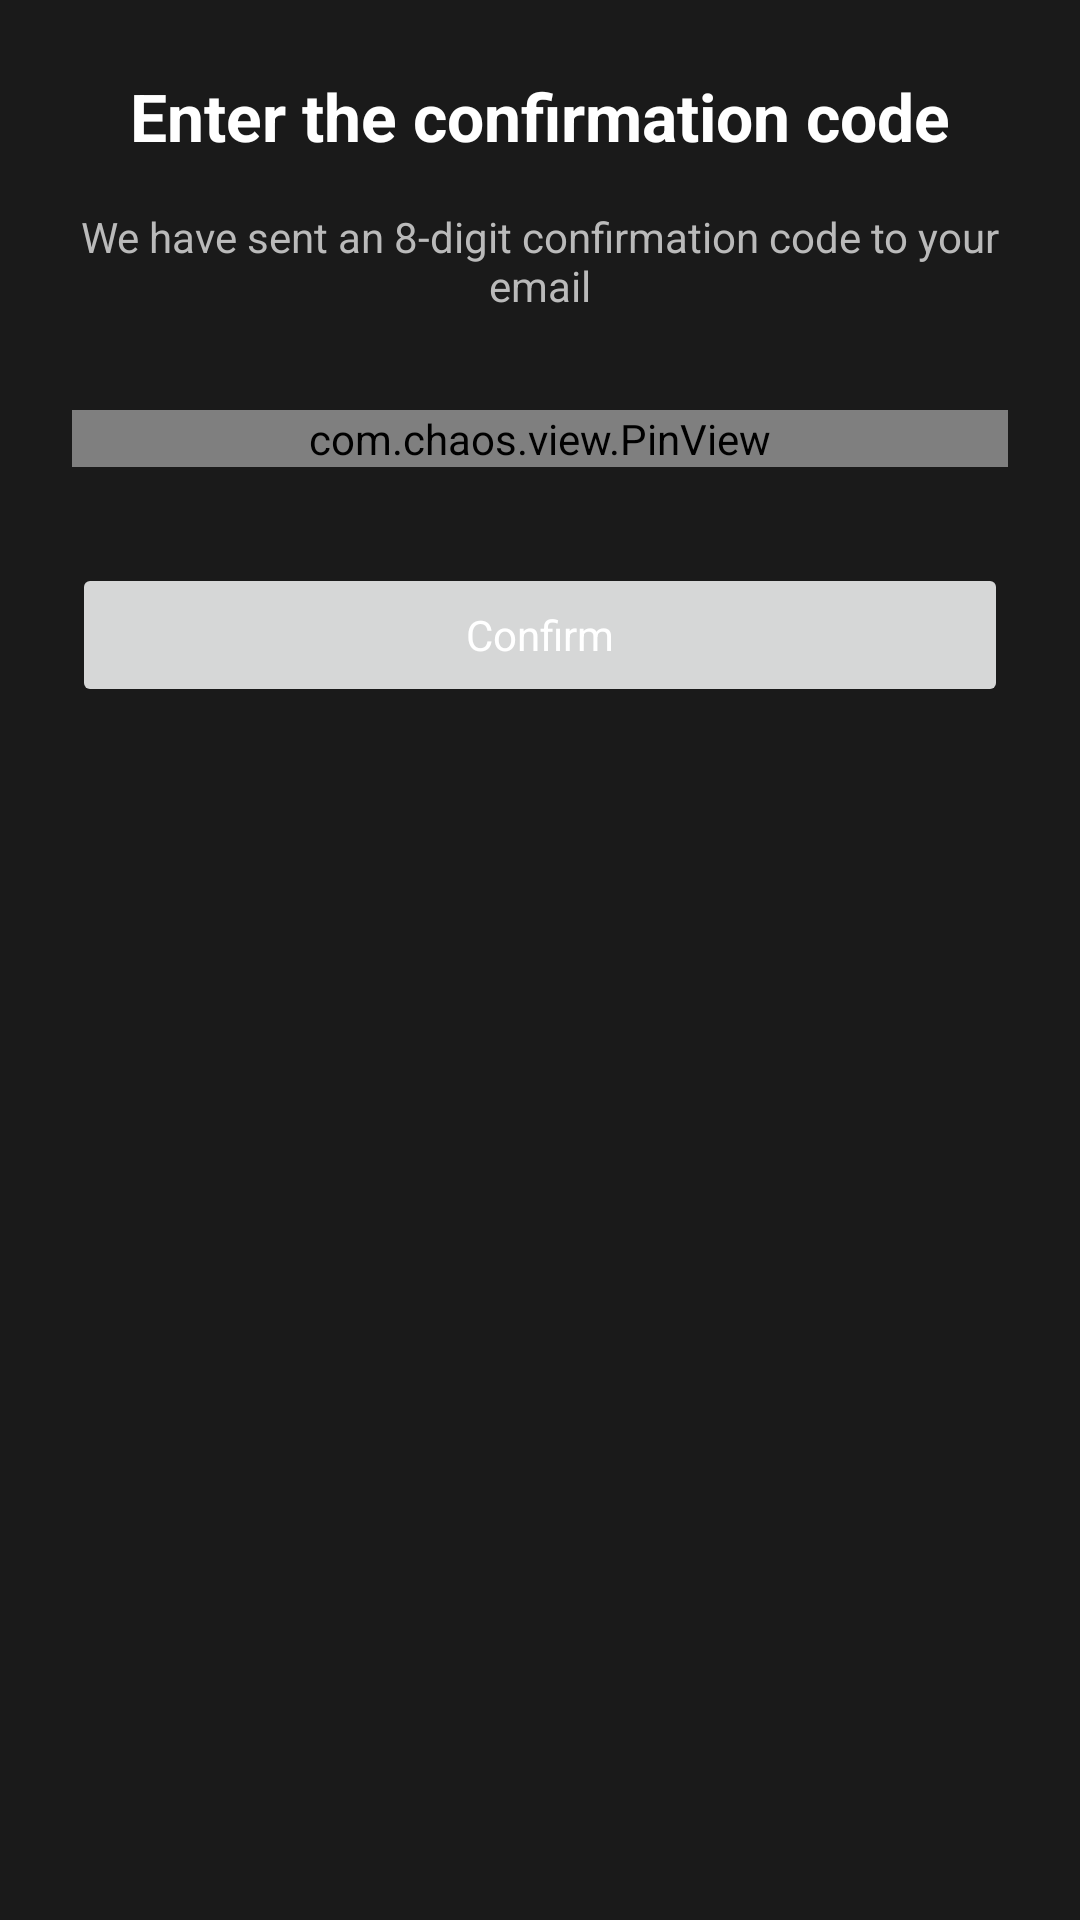

This screen was rendered from an Android layout file. Write that file and the resources it references.
<!-- AndroidManifest.xml: activity theme Theme.Oma -->
<!-- res/layout/activity_confirm_email.xml -->
<?xml version="1.0" encoding="utf-8"?>
<LinearLayout xmlns:android="http://schemas.android.com/apk/res/android"
    xmlns:app="http://schemas.android.com/apk/res-auto"
    xmlns:tools="http://schemas.android.com/tools"
    android:orientation="vertical"
    android:gravity="center_horizontal"
    android:layout_width="match_parent"
    android:layout_height="match_parent"
    tools:ignore="LabelFor"
    android:padding="24dp"
    android:theme="@style/Theme.Oma"
    tools:context=".ui.register.ConfirmEmailActivity">

    <TextView
        android:layout_width="wrap_content"
        android:layout_height="wrap_content"
        android:text="@string/enter_the_confirmation_code"
        android:textSize="22sp"
        android:textStyle="bold"
        android:layout_marginBottom="16dp" />

    <TextView
        style="@style/Theme.Oma.Quiet"
        android:layout_width="wrap_content"
        android:layout_height="wrap_content"
        android:text="@string/we_send_code_to_email"
        android:layout_marginBottom="32dp"
        android:textAlignment="center" />


    <com.chaos.view.PinView
        style="@style/PinWidget.PinView"
        android:id="@+id/pinView"
        android:layout_width="match_parent"
        android:layout_height="wrap_content"
        android:textStyle="bold"
        android:inputType="text"
        android:cursorVisible="true"
        android:textColor="@color/colorForegroundLight"
        app:cursorColor="?attr/colorAccent"
        app:lineColor="@drawable/edit_text_underline"
        app:hideLineWhenFilled="false"
        android:layout_gravity="center_horizontal"
        app:itemCount="8"
        app:viewType="line" />

    <Button
        style="@style/Theme.Oma.Input"
        android:id="@+id/btnSubmit"
        android:layout_width="match_parent"
        android:layout_height="wrap_content"
        android:text="@string/confirm"
        android:layout_marginTop="32dp"
        android:enabled="false" />


</LinearLayout>
<!-- resources referenced by this layout -->
<resources>
  <color name="colorForegroundLight">#FFFFFF</color>
  <!-- drawable edit_text_underline (drawable) -->
  <selector xmlns:android="http://schemas.android.com/apk/res/android">
      
      <item android:color="?attr/colorAccent" android:state_selected="true" />
      <item android:color="@color/colorInputBackground" android:state_focused="true" />
      <item android:color="@color/colorInputBackground" />
  </selector>
  <string name="confirm">Confirm</string>
  <string name="enter_the_confirmation_code">Enter the confirmation code</string>
  <string name="we_send_code_to_email">We have sent an 8-digit confirmation code to your email</string>
  <style name="Theme.Oma" parent="Theme.Material3.DayNight.NoActionBar">
          
          <item name="colorPrimary">@color/colorContrastBackground</item>
          <item name="colorOnPrimary">@color/colorMoreContrastBackground</item>
          <item name="colorAccent">@color/colorContrastBackground</item>
  
          
          <item name="colorSecondary">@color/colorGreen</item>
          <item name="colorSecondaryVariant">@color/colorGreen</item>
          <item name="colorOnSecondary">@color/colorBlack</item>
  
          
          
          <item name="android:statusBarColor">@color/colorSidebarBackground</item>
  
          
          <item name="android:windowBackground">@color/colorSidebarBackground</item>
  
          
          <item name="android:textColorPrimary">@color/colorForegroundLight</item>
          <item name="android:textColor">@color/colorForegroundLight</item>
          <item name="android:textColorHint">@color/colorQuietText</item>
  
          <item name="colorControlNormal">?android:attr/windowBackground</item>
          <item name="android:navigationBarColor">?android:attr/windowBackground</item>
  
          <item name="popupMenuStyle">@style/MyPopupMenu</item>
      </style>
  <style name="Theme.Oma.Input" parent="Theme.Oma.Dark">
          <item name="android:colorBackground">@color/colorInputBackground</item>
          <item name="android:textColor">@color/colorInputForeground</item>
      </style>
  <style name="Theme.Oma.Quiet" parent="Theme.Oma.Dark">
          <item name="android:textColor">@color/colorQuietText</item>
      </style>
  <color name="colorInputBackground">#343434</color>
  <color name="colorContrastBackground">#3F51B5</color>
  <color name="colorMoreContrastBackground">#214096</color>
  <color name="colorGreen">#008B00</color>
  <color name="colorBlack">#000000</color>
  <color name="colorSidebarBackground">#1A1A1A</color>
  <color name="colorQuietText">#BABABA</color>
  <style name="MyPopupMenu" parent="Widget.AppCompat.PopupMenu">
          <item name="android:popupBackground">@color/svg_icon_background</item>
      </style>
  <style name="Theme.Oma.Dark" parent="Theme.Oma" />
  <color name="colorInputForeground">#FFFFFF</color>
  <color name="svg_icon_background">#333A30</color>
</resources>
